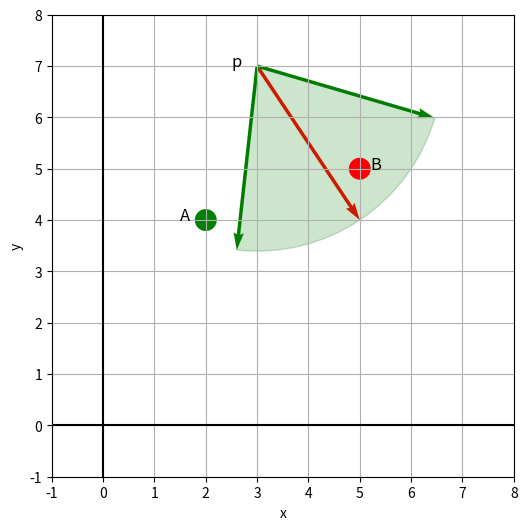

Python code for this plot:
import numpy as np
import math
import matplotlib.pyplot as plt
from matplotlib.patches import Arc
from matplotlib.ticker import MultipleLocator
from matplotlib.patches import Wedge

# plot layout
fig, ax = plt.subplots(figsize=(6, 6))
ax.set_xlim(-1, 8)
ax.set_ylim(-1, 8)
ax.set_aspect('equal')
ax.set_xlabel("x")
ax.set_ylabel("y")
ax.grid(True)
ax.axhline(0, color='black', linewidth=1.5)
ax.axvline(0, color='black', linewidth=1.5)
ax.xaxis.set_major_locator(MultipleLocator(1))
ax.yaxis.set_major_locator(MultipleLocator(1))

# vectors
fov=80 #fov in degree
v_x = 2
v_y = -3
x = 3
y = 7
v_l = math.sqrt(v_x**2 + v_y**2)

npc = np.array([v_x, v_y])
ax.quiver(x, y, npc[0], npc[1], angles='xy', scale_units='xy', scale=1, color='red')

cos_npc = v_x/v_l
sin_npc = v_y/v_l

theta = np.degrees(np.arccos(cos_npc)) * (-1 if sin_npc < 0 else 1) # *  180 / math.pi
view_left =  theta - (fov/2)
view_right = theta + (fov/2)

v1 = np.array([v_l * np.cos(np.radians(view_left)), v_l * np.sin(np.radians(view_left))])
v2 = np.array([v_l * np.cos(np.radians(view_right)), v_l * np.sin(np.radians(view_right))])

ax.quiver(x, y, v1[0], v1[1], angles='xy', scale_units='xy', scale=1, color='green')
ax.quiver(x, y, v2[0], v2[1], angles='xy', scale_units='xy', scale=1, color='green')


wedge = Wedge(
    center=(3, 7),
    r=v_l,
    theta1=view_left,
    theta2=view_right,
    facecolor='green',
    edgecolor='darkgreen',
    alpha=0.2)

ax.add_patch(wedge)

# A, B
circle_green = plt.Circle((5, 5), 0.2, color='red', fill=True)
circle_red = plt.Circle((2, 4), 0.2, color='green', fill=True)

ax.add_patch(circle_green)
ax.add_patch(circle_red)

# texts
ax.text(2.5, 7 , 'p', color='black', fontsize=12)
ax.text(1.5, 4 , 'A', color='black', fontsize=12)
ax.text(5.2, 5 , 'B', color='black', fontsize=12)

plt.show()